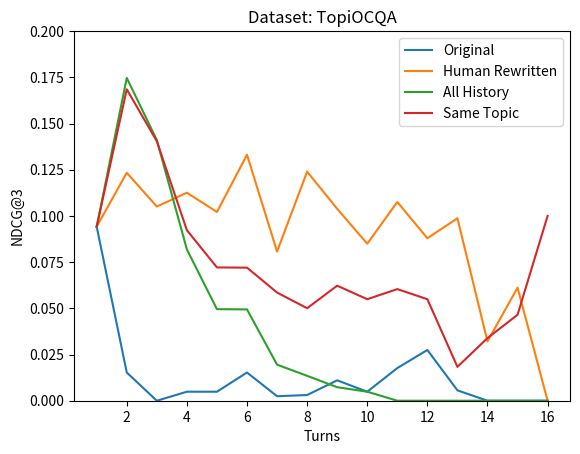

Source code (Python):
import matplotlib.pyplot as plt
import numpy as np


# TopiOCQA / BM25 / Recall@100
original = [0.6439024390243903, 0.07804878048780488, 0.02926829268292683, 0.014634146341463415, 0.024390243902439025, 0.04390243902439024, 0.03902439024390244, 0.02926829268292683, 0.03414634146341464, 0.06341463414634146, 0.040268456375838924, 0.07017543859649122, 0.06741573033707865, 0.03389830508474576, 0.046511627906976744, 0.0]
human_rewritten = [0.6439024390243903, 0.5902439024390244, 0.6292682926829268, 0.5317073170731708, 0.5219512195121951, 0.4878048780487805, 0.4195121951219512, 0.4585365853658537, 0.45365853658536587, 0.3853658536585366, 0.40268456375838924, 0.4298245614035088, 0.43820224719101125, 0.3389830508474576, 0.3953488372093023, 0.3]
all_history = [0.6439024390243903, 0.5414634146341464, 0.34146341463414637, 0.24878048780487805, 0.15609756097560976, 0.11707317073170732, 0.06829268292682927, 0.05853658536585366, 0.04878048780487805, 0.01951219512195122, 0.006711409395973154, 0.008771929824561403, 0.011235955056179775, 0.01694915254237288, 0.0, 0.0]
same_topic = [0.6439024390243903, 0.4975609756097561, 0.33658536585365856, 0.21951219512195122, 0.1951219512195122, 0.18048780487804877, 0.14146341463414633, 0.13170731707317074, 0.16585365853658537, 0.14146341463414633, 0.087248322147651, 0.11403508771929824, 0.0898876404494382, 0.15254237288135594, 0.13953488372093023, 0.2]

# TopiOCQA / BM25 / NDCG@3
original = [0.09419169529616866, 0.015272828066202233, 0.0, 0.004878048780487805, 0.004878048780487805, 0.015272828066202233, 0.0024390243902439024, 0.0030777061149827195, 0.011033461010453244, 0.004878048780487805, 0.017657246668264816, 0.027464296083960157, 0.0056179775280898875, 0.0, 0.0, 0.0]
human_rewritten = [0.09419169529616866, 0.12334428547038413, 0.10510945379791055, 0.11254222947735362, 0.10214745019163919, 0.13310038303135974, 0.08071920989547152, 0.12398296719512295, 0.10383209034843291, 0.08495857695122051, 0.10754173835091162, 0.08792735977443711, 0.09871436540931176, 0.0320811739104131, 0.06118441287375483, 0.0]
all_history = [0.09419169529616866, 0.17467950017421746, 0.14105613792683028, 0.08188087083623778, 0.04953487203832824, 0.04941916952961687, 0.01951219512195122, 0.013472485400697148, 0.007317073170731708, 0.004878048780487805, 0.0, 0.0, 0.0, 0.0, 0.0, 0.0]
same_topic = [0.09419169529616866, 0.168524087944252, 0.14041745620209145, 0.09227565012195221, 0.07212477327526218, 0.0720090707665508, 0.05853658536585366, 0.05005785125435568, 0.0622529732055752, 0.05493590003484349, 0.06040268456375839, 0.054928592167920315, 0.018325053410915254, 0.03389830508474576, 0.046511627906976744, 0.1]


if __name__ == "__main__":
    x = np.arange(1, 17)
    plt.plot(x, original, label="Original")
    plt.plot(x, human_rewritten, label="Human Rewritten")
    plt.plot(x, all_history, label="All History")
    plt.plot(x, same_topic, label="Same Topic")
    
    plt.title("Dataset: TopiOCQA")
    plt.xlabel("Turns")
    
    # plt.ylim(0, 0.9)
    # plt.ylabel("Recall@100")
    plt.ylim(0, 0.2)
    plt.ylabel("NDCG@3")
    
    
    plt.legend()
    plt.show()